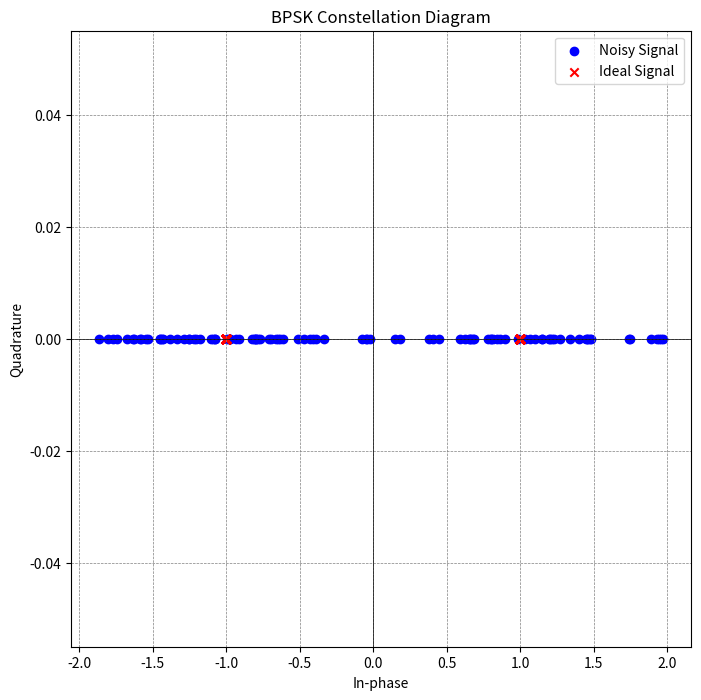

The matplotlib source for this figure:
import numpy as np
import matplotlib.pyplot as plt

# Generate BPSK modulated signal points
def bpsk_modulate(data):
    return np.array([1 if bit == 0 else -1 for bit in data])

# Add noise to the BPSK signal
def add_noise(signal, noise_std_dev):
    noise = np.random.normal(0, noise_std_dev, signal.shape)
    return signal + noise

# Generate random binary data
np.random.seed(0)
data_length = 100
data = np.random.randint(0, 2, data_length)

# BPSK modulation
bpsk_signal = bpsk_modulate(data)

# Add noise to the BPSK signal
noise_std_dev = 0.5
noisy_signal = add_noise(bpsk_signal, noise_std_dev)

# Plot the constellation diagram
plt.figure(figsize=(8, 8))
plt.scatter(noisy_signal, np.zeros_like(noisy_signal), color='blue', marker='o', label='Noisy Signal')
plt.scatter(bpsk_signal, np.zeros_like(bpsk_signal), color='red', marker='x', label='Ideal Signal')
plt.axhline(0, color='black', linewidth=0.5)
plt.axvline(0, color='black', linewidth=0.5)
plt.grid(color='gray', linestyle='--', linewidth=0.5)
plt.title('BPSK Constellation Diagram')
plt.xlabel('In-phase')
plt.ylabel('Quadrature')
plt.legend()
plt.show()
